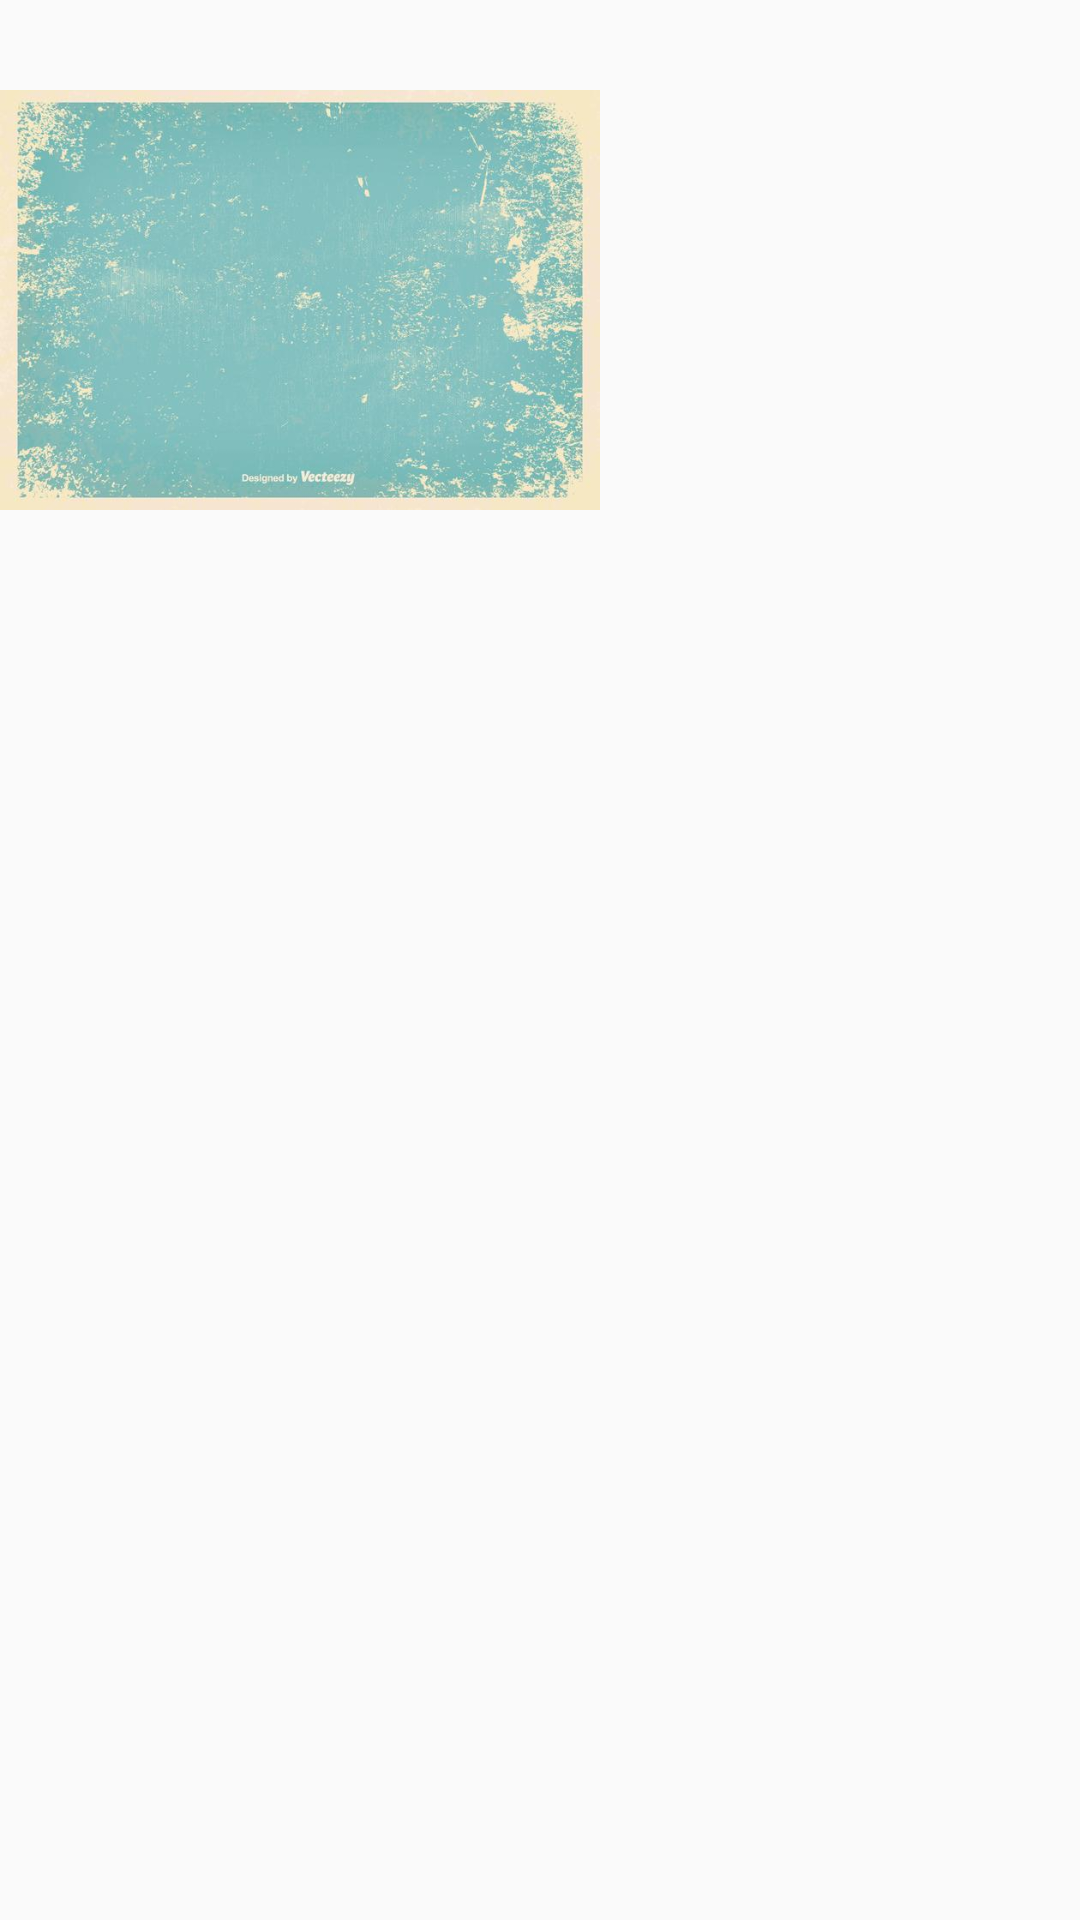

This screen was rendered from an Android layout file. Write that file and the resources it references.
<!-- AndroidManifest.xml: application theme AppTheme -->
<!-- res/layout/about.xml -->
<RelativeLayout xmlns:android="http://schemas.android.com/apk/res/android"
    xmlns:app="http://schemas.android.com/apk/res-auto"
    xmlns:tools="http://schemas.android.com/tools"
    android:layout_width="wrap_content"
    android:layout_height="wrap_content"
    >


    <ImageView
        android:id="@+id/imageView"
        android:layout_width="200dp"
        android:layout_height="200dp"
        android:scaleType="fitCenter"
        app:srcCompat="@drawable/retro" />

</RelativeLayout>
<!-- resources referenced by this layout -->
<resources>
  <color name="colorAccent">#ffff4081</color>
  <color name="colorPrimary">#ff3f51b5</color>
  <color name="colorPrimaryDark">#ff303f9f</color>
  <style name="Base.Theme.AppCompat.Light" parent="@style/Base.V7.Theme.AppCompat.Light" />
  <style name="ThemeOverlay.AppCompat.Light" parent="@style/Base.ThemeOverlay.AppCompat.Light" />
  <color name="primary_material_dark">@color/material_grey_900</color>
  <color name="primary_dark_material_dark">@android:color/black</color>
  <color name="material_grey_900">#ff212121</color>
  <style name="Platform.AppCompat.Light" parent="@style/Platform.V14.AppCompat.Light" />
  <style name="ThemeOverlay.AppCompat.ActionBar" parent="@style/Base.ThemeOverlay.AppCompat.ActionBar" />
  <style name="Widget.AppCompat.Light.ActionButton" parent="@style/Widget.AppCompat.ActionButton" />
  <style name="Widget.AppCompat.ActionMode" parent="@style/Base.Widget.AppCompat.ActionMode" />
  <style name="AlertDialog.AppCompat.Light" parent="@style/Base.AlertDialog.AppCompat.Light" />
  <style name="Widget.AppCompat.ButtonBar" parent="@style/Base.Widget.AppCompat.ButtonBar" />
  <style name="Widget.AppCompat.Button" parent="@style/Base.Widget.AppCompat.Button" />
  <style name="Widget.AppCompat.Button.Small" parent="@style/Base.Widget.AppCompat.Button.Small" />
  <color name="accent_material_light">@color/material_deep_teal_500</color>
  <color name="background_floating_material_light">@android:color/white</color>
  <color name="button_material_light">#ffd6d7d7</color>
  <color name="ripple_material_light">#1f000000</color>
  <color name="error_color_material">#fff4511e</color>
  <color name="primary_material_light">@color/material_grey_100</color>
  <color name="primary_dark_material_light">@color/material_grey_600</color>
  <style name="ThemeOverlay.AppCompat.Dialog" parent="@style/Base.ThemeOverlay.AppCompat.Dialog" />
  <style name="Widget.AppCompat.EditText" parent="@style/Base.Widget.AppCompat.EditText" />
  <style name="Widget.AppCompat.ImageButton" parent="@style/Base.Widget.AppCompat.ImageButton" />
  <style name="Widget.AppCompat.ListMenuView" parent="@style/Base.Widget.AppCompat.ListMenuView" />
  <style name="Widget.AppCompat.ListPopupWindow" parent="@style/Base.Widget.AppCompat.ListPopupWindow" />
  <style name="Theme.AppCompat.CompactMenu" parent="@style/Base.Theme.AppCompat.CompactMenu" />
  <style name="Widget.AppCompat.Light.PopupMenu" parent="@style/Base.Widget.AppCompat.Light.PopupMenu" />
  <style name="Widget.AppCompat.RatingBar" parent="@style/Base.Widget.AppCompat.RatingBar" />
  <style name="Widget.AppCompat.RatingBar.Small" parent="@style/Base.Widget.AppCompat.RatingBar.Small" />
  <style name="Widget.AppCompat.Light.SearchView" parent="@style/Widget.AppCompat.SearchView" />
  <style name="Widget.AppCompat.SeekBar" parent="@style/Base.Widget.AppCompat.SeekBar" />
  <style name="Widget.AppCompat.Spinner" parent="@style/Base.Widget.AppCompat.Spinner" />
  <style name="TextAppearance.AppCompat.Subhead" parent="@style/Base.TextAppearance.AppCompat.Subhead" />
  <style name="TextAppearance.AppCompat.Body1" parent="@style/Base.TextAppearance.AppCompat.Body1" />
  <style name="Widget.AppCompat.Toolbar" parent="@style/Base.Widget.AppCompat.Toolbar" />
  <color name="foreground_material_dark">@android:color/white</color>
  <color name="foreground_material_light">@android:color/black</color>
  <color name="background_material_light">@color/material_grey_50</color>
  <color name="highlighted_text_material_light">#66009688</color>
  <style name="Widget.AppCompat.ActionButton" parent="@style/Base.Widget.AppCompat.ActionButton" />
  <style name="Base.AlertDialog.AppCompat.Light" parent="@style/Base.AlertDialog.AppCompat" />
  <color name="material_deep_teal_500">#ff009688</color>
  <color name="material_grey_100">#fff5f5f5</color>
  <color name="material_grey_600">#ff757575</color>
  <style name="Base.Widget.AppCompat.EditText" parent="@style/Base.V12.Widget.AppCompat.EditText" />
</resources>
